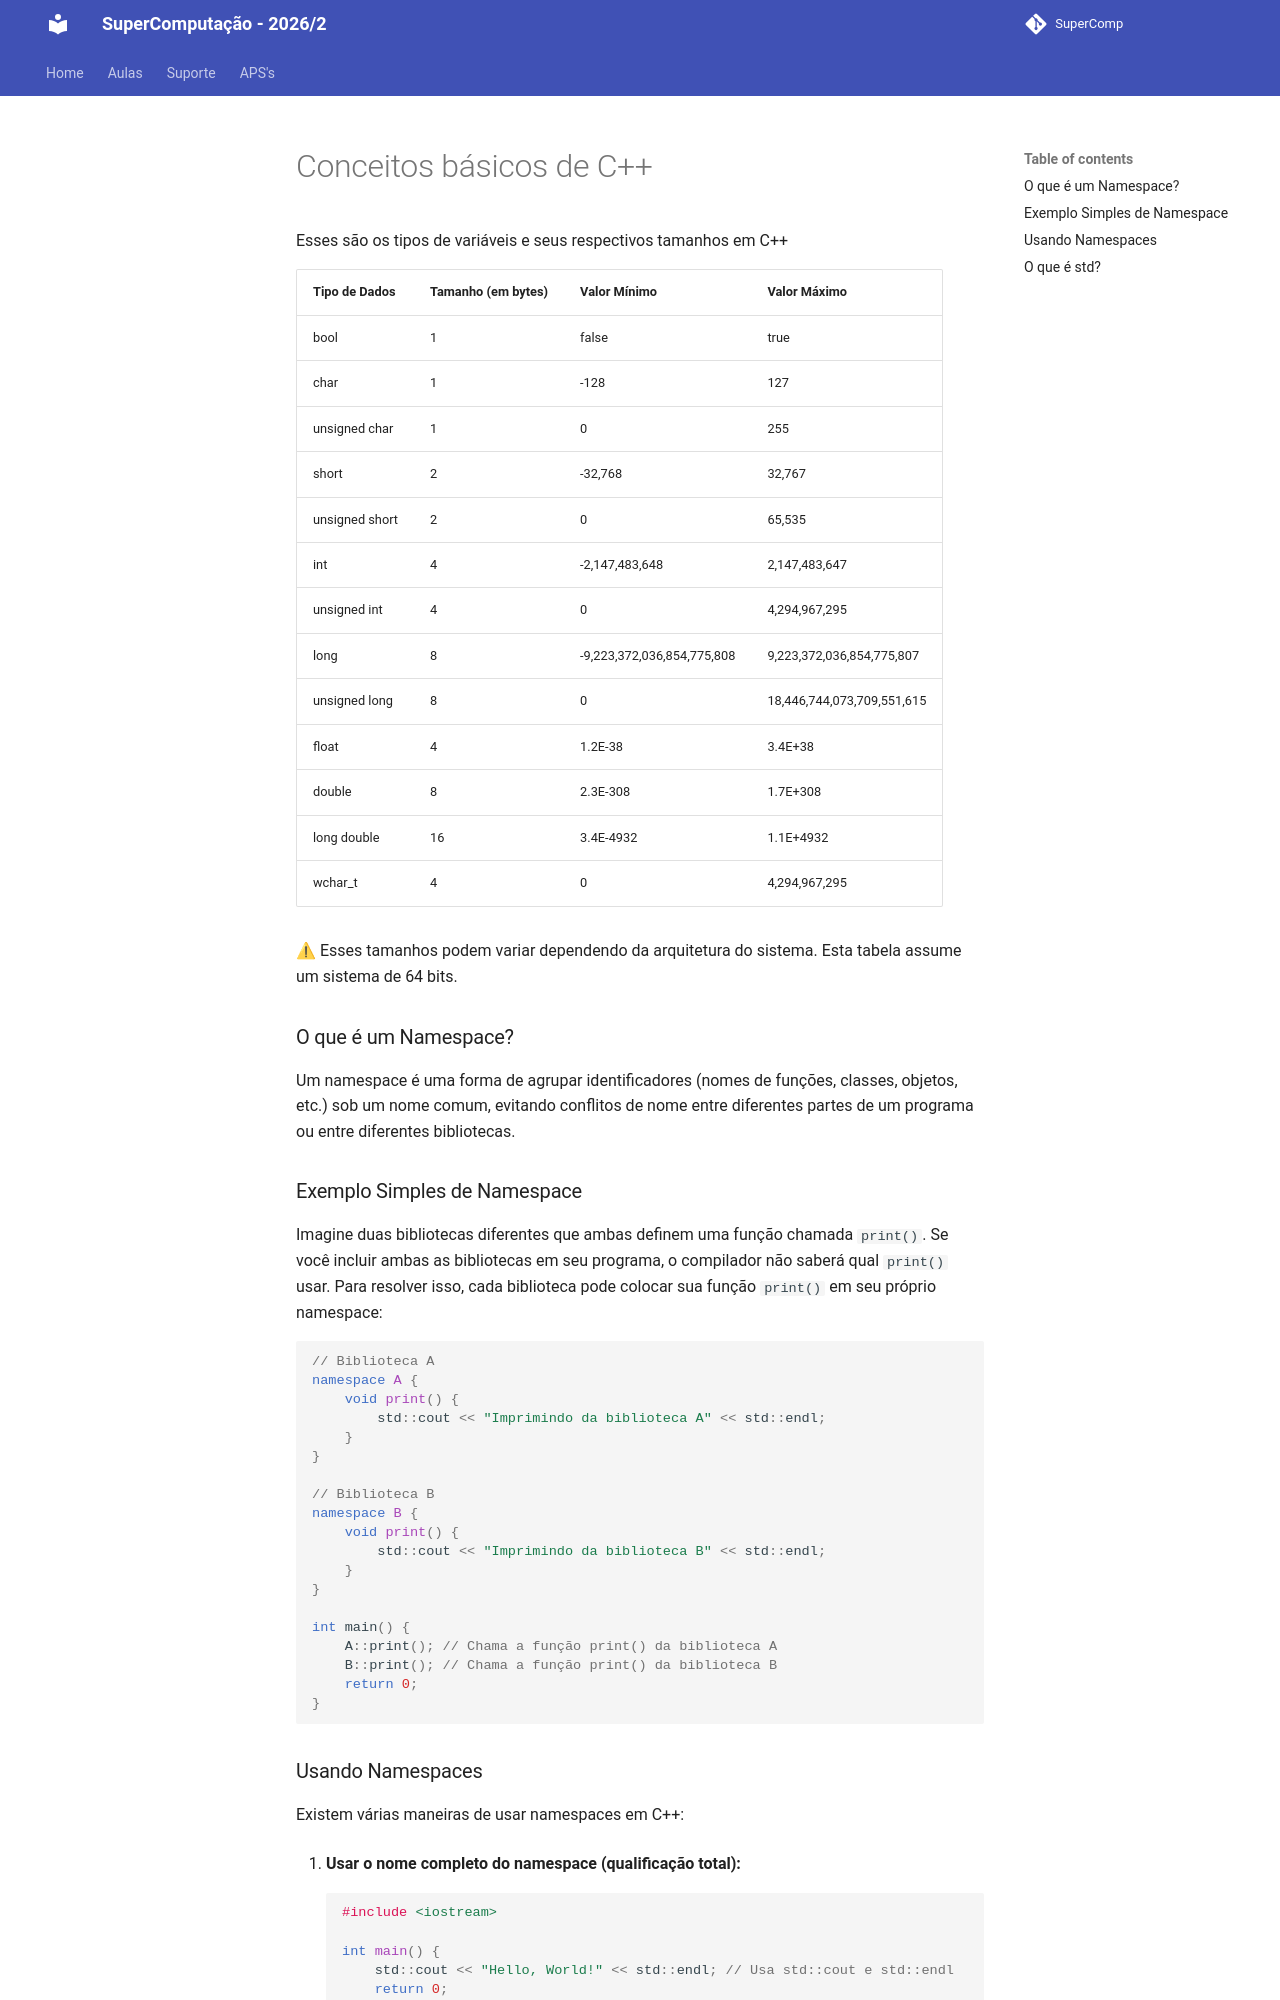

repository: Insper/supercomp · page: teoria/aula01/conceitos-basicos-C++/index.html · generator: mkdocs

# Conceitos básicos de C++

Esses são os tipos de variáveis e seus respectivos tamanhos em C++ 

| Tipo de Dados | Tamanho (em bytes) | Valor Mínimo | Valor Máximo |
| --- | --- | --- | --- |
| bool | 1 | false | true |
| char | 1 | -128 | 127 |
| unsigned char | 1 | 0 | 255 |
| short | 2 | -32,768 | 32,767 |
| unsigned short | 2 | 0 | 65,535 |
| int | 4 | -2,147,483,648 | 2,147,483,647 |
| unsigned int | 4 | 0 | 4,294,967,295 |
| long | 8 | -9,223,372,036,854,775,808 | 9,223,372,036,854,775,807 |
| unsigned long | 8 | 0 | 18,446,744,073,709,551,615 |
| float | 4 | 1.2E-38 | 3.4E+38 |
| double | 8 | 2.3E-308 | 1.7E+308 |
| long double | 16 | 3.4E-4932 | 1.1E+4932 |
| wchar_t | 4 | 0 | 4,294,967,295  |

<aside>
⚠ Esses tamanhos podem variar dependendo da arquitetura do sistema. Esta tabela assume um sistema de 64 bits.

</aside>

### O que é um Namespace?

Um namespace é uma forma de agrupar identificadores (nomes de funções, classes, objetos, etc.) sob um nome comum, evitando conflitos de nome entre diferentes partes de um programa ou entre diferentes bibliotecas.

### Exemplo Simples de Namespace

Imagine duas bibliotecas diferentes que ambas definem uma função chamada `print()`. Se você incluir ambas as bibliotecas em seu programa, o compilador não saberá qual `print()` usar. Para resolver isso, cada biblioteca pode colocar sua função `print()` em seu próprio namespace:

```cpp
// Biblioteca A
namespace A {
    void print() {
        std::cout << "Imprimindo da biblioteca A" << std::endl;
    }
}

// Biblioteca B
namespace B {
    void print() {
        std::cout << "Imprimindo da biblioteca B" << std::endl;
    }
}

int main() {
    A::print(); // Chama a função print() da biblioteca A
    B::print(); // Chama a função print() da biblioteca B
    return 0;
}

```
